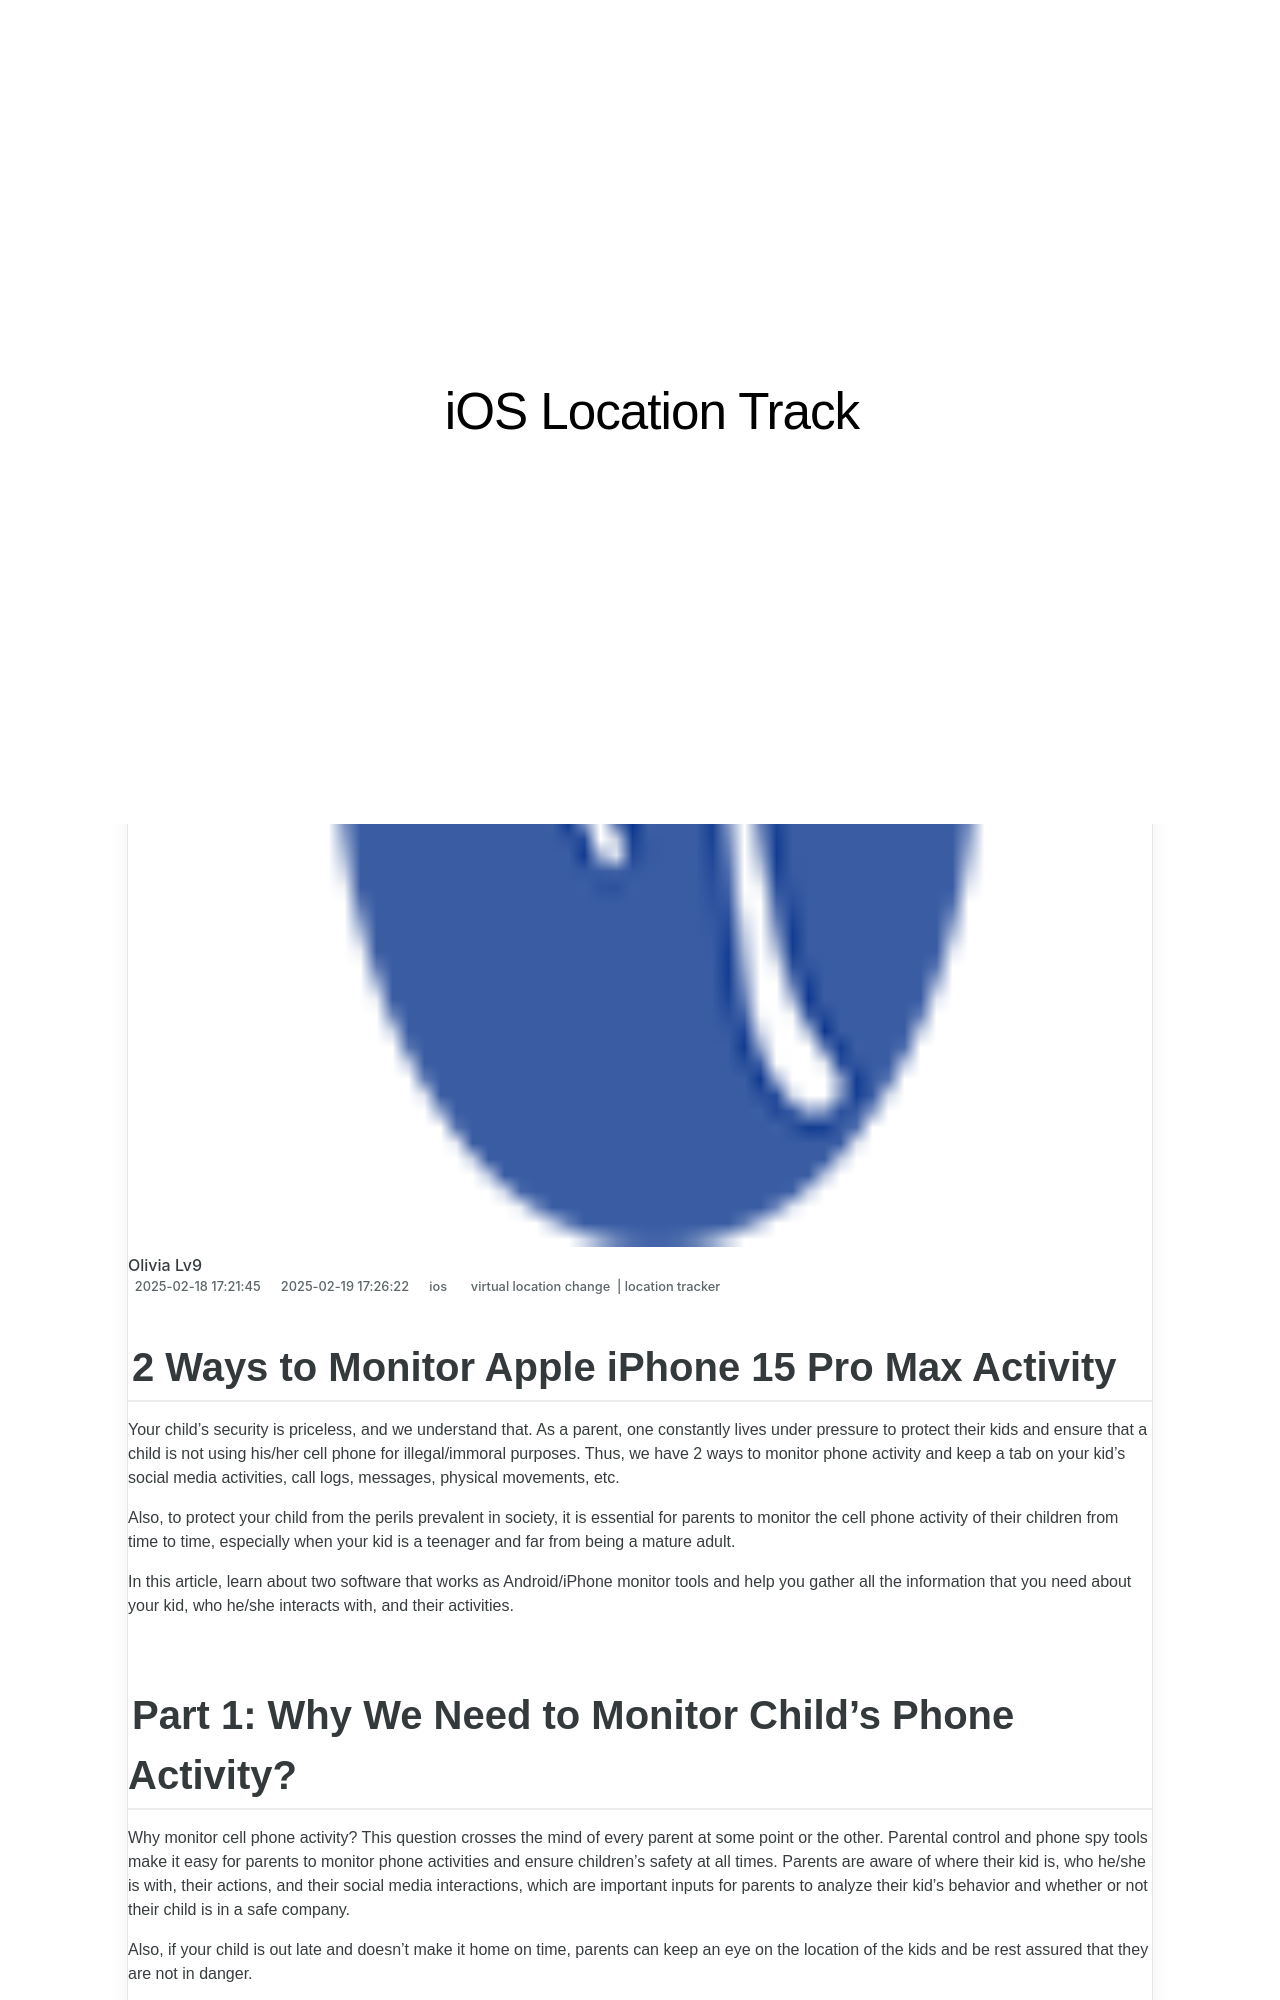

repository: techidaily/site-ios-location-track · page: 2-ways-to-monitor-apple-iphone-15-pro-max-activity-drfone-by-drfone-virtual-ios/index.html · generator: jekyll

---
title: 2 Ways to Monitor Apple iPhone 15 Pro Max Activity | Dr.fone
date: 2025-02-02T16:26:17.385Z
updated: 2025-02-09T16:51:20.568Z
tags: 
  - virtual location change
  - location tracker
categories:
  - ios
description: This article describes 2 Ways to Monitor Apple iPhone 15 Pro Max Activity
excerpt: This article describes 2 Ways to Monitor Apple iPhone 15 Pro Max Activity
keywords: track location for iPad,Location Track for iPad,track location for iPhone,Location Track for iPhone,Location Track for iPhone 15 Pro Max,track location for iPhone 15 Pro Max
thumbnail: https://thmb.techidaily.com/6b70f639163cfe01d6518c08ef2693a5f686b7373d5c47d7a53f258bef450907.jpg
---

## 2 Ways to Monitor Apple iPhone 15 Pro Max Activity

Your child’s security is priceless, and we understand that. As a parent, one constantly lives under pressure to protect their kids and ensure that a child is not using his/her cell phone for illegal/immoral purposes. Thus, we have 2 ways to monitor phone activity and keep a tab on your kid’s social media activities, call logs, messages, physical movements, etc.

Also, to protect your child from the perils prevalent in society, it is essential for parents to monitor the cell phone activity of their children from time to time, especially when your kid is a teenager and far from being a mature adult.

In this article, learn about two software that works as Android/iPhone monitor tools and help you gather all the information that you need about your kid, who he/she interacts with, and their activities.
